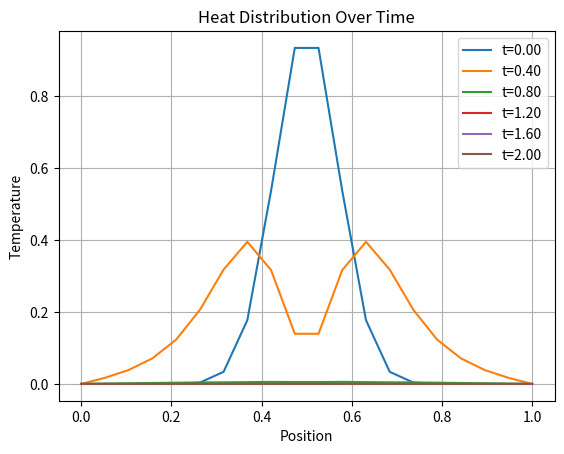

Python code for this plot:
import numpy as np
import matplotlib.pyplot as plt

# Parameters
L = 1.0              # Length of rod
T = 2.0              # Total time
nx = 20              # Spatial points
nt = 100             # Time steps

dx = L / (nx - 1)
dt = T / nt
r = dt / (dx**2)

# Grid
x = np.linspace(0, L, nx)

# Initial condition (hotspot)
u = np.exp(-100 * (x - 0.5)**2)

# Store results
U = [u.copy()]

# Create matrices A and B
A = np.zeros((nx, nx))
B = np.zeros((nx, nx))

for i in range(1, nx-1):
    A[i,i-1] = -r/2
    A[i,i]   = 1 + r
    A[i,i+1] = -r/2

    B[i,i-1] = r/2
    B[i,i]   = 1 - r
    B[i,i+1] = r/2

# Boundary conditions (Dirichlet: u=0 at edges)
A[0,0] = A[-1,-1] = 1
B[0,0] = B[-1,-1] = 1

# Time stepping
for n in range(nt):
    u = np.linalg.solve(A, B @ u)
    if n % 20 == 0:
        U.append(u.copy())

# Plot results
for i, sol in enumerate(U):
    plt.plot(x, sol, label=f"t={i*(T/5):.2f}")

plt.xlabel("Position")
plt.ylabel("Temperature")
plt.title("Heat Distribution Over Time")
plt.legend()
plt.grid()

# Save figure
plt.savefig("heat_distribution.png", dpi=300)
plt.show()
